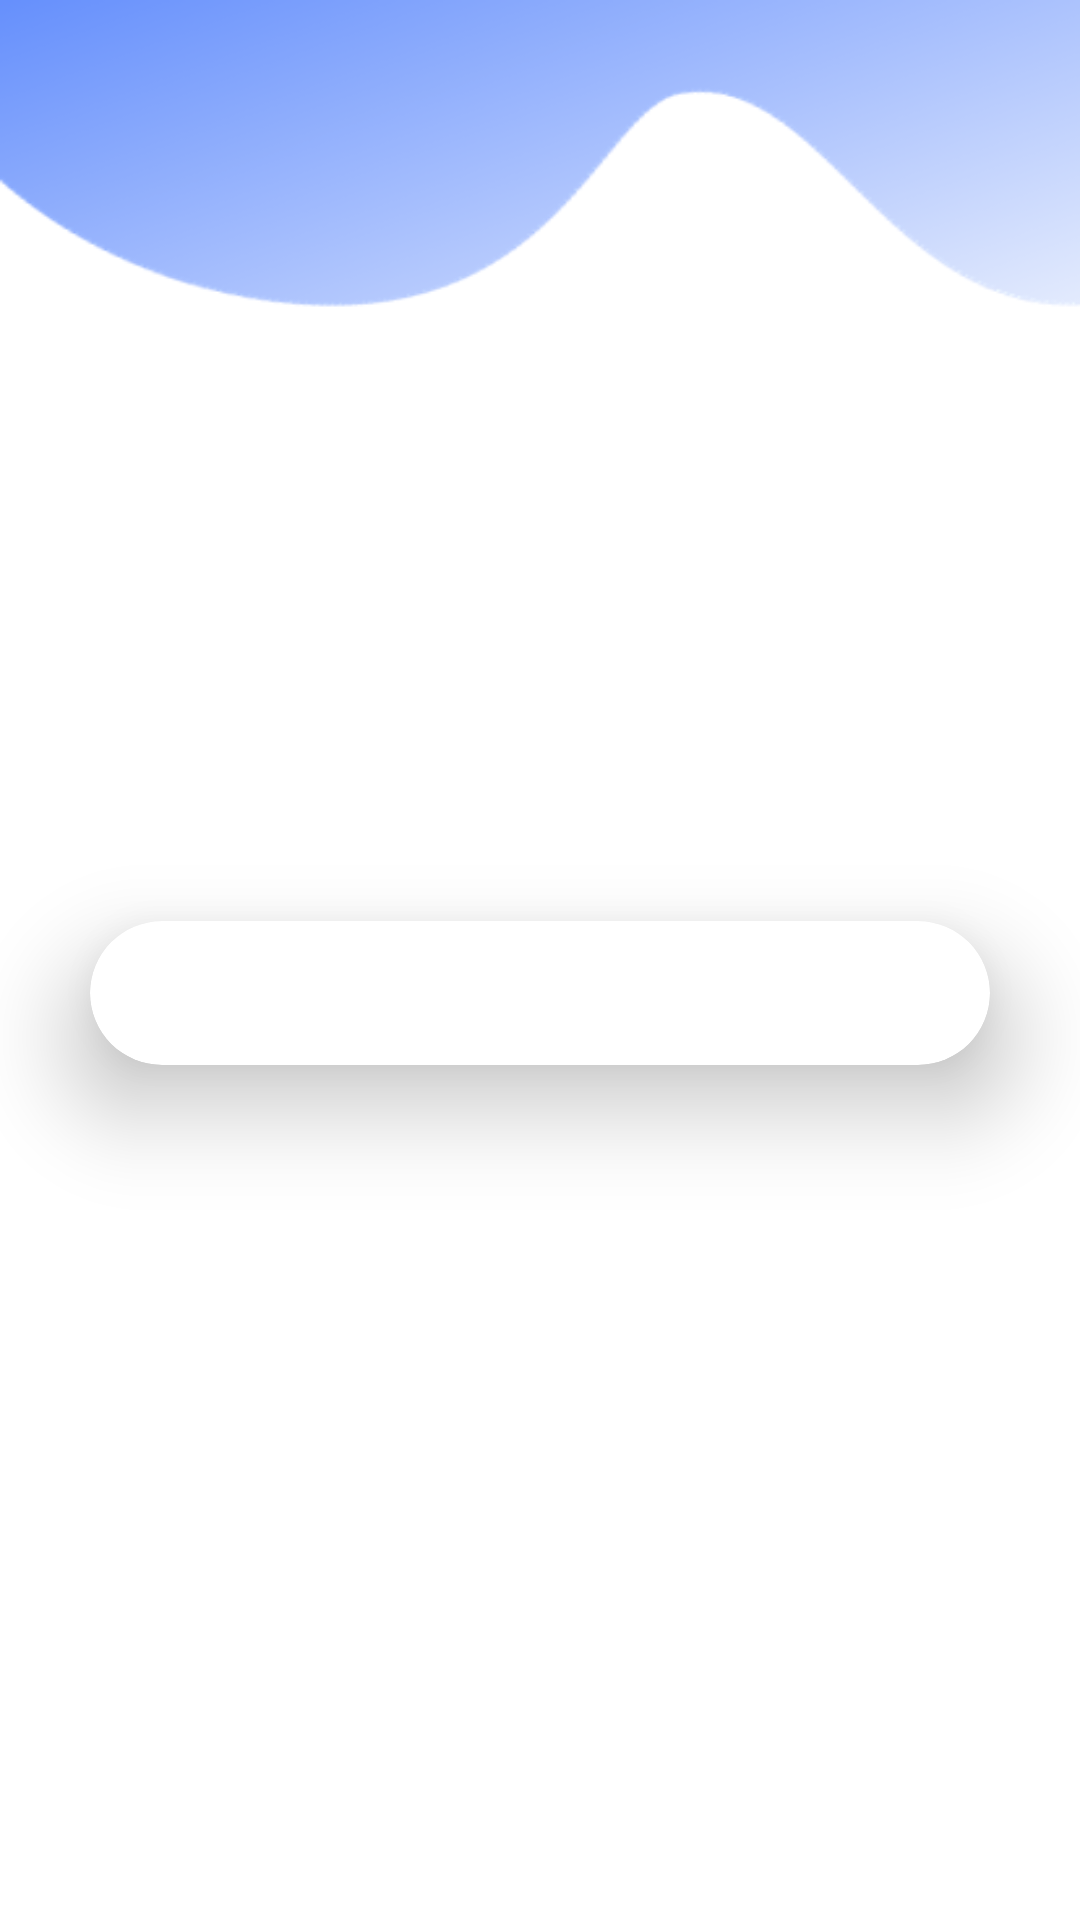

Here is an Android app screen rendered from its layout file. Give the layout XML and the strings, colors and styles it references.
<!-- AndroidManifest.xml: application theme Theme.RegistreComMobile -->
<!-- res/layout/activity_other_resources.xml -->
<?xml version="1.0" encoding="utf-8"?>
<LinearLayout
    xmlns:android="http://schemas.android.com/apk/res/android"
    xmlns:app="http://schemas.android.com/apk/res-auto"
    xmlns:tools="http://schemas.android.com/tools"
    xmlns:card_view="http://schemas.android.com/apk/res-auto"
    android:layout_width="match_parent"
    android:layout_height="match_parent"
    android:orientation="vertical"
    android:gravity="center"
    android:background="@drawable/appbkg"
    tools:context=".MainActivity">

    <androidx.cardview.widget.CardView
        android:layout_width="match_parent"
        android:layout_height="wrap_content"
        android:layout_marginLeft="30dp"
        android:layout_marginRight="30dp"
        android:layout_marginTop="30dp"
        android:layout_marginBottom="8dp"
        app:cardCornerRadius="30dp"
        app:cardElevation="20dp"
        android:background="@drawable/custom_edittext">

        <LinearLayout
            android:layout_width="match_parent"
            android:layout_height="wrap_content"
            android:orientation="vertical"
            android:layout_gravity="center_horizontal"
            android:padding="24dp">

            <ListView
                android:id="@+id/listViewOtherResources"
                android:layout_width="match_parent"
                android:layout_height="match_parent" />

        </LinearLayout>

    </androidx.cardview.widget.CardView>




</LinearLayout>
<!-- resources referenced by this layout -->
<resources>
  <!-- drawable appbkg: png bitmap (drawable, 17457 bytes) -->
  <!-- drawable custom_edittext (drawable) -->
  <?xml version="1.0" encoding="utf-8"?>
  <shape xmlns:android="http://schemas.android.com/apk/res/android"
      android:shape="rectangle">
  
      <stroke
          android:width="3dp"
          android:color="@color/brand_light_orange"/>
      <corners
          android:radius="20dp"/>
  </shape>
  <style name="Theme.RegistreComMobile" parent="Base.Theme.RegistreComMobile" />
  <color name="brand_light_orange">#ff8b33</color>
  <style name="Base.Theme.RegistreComMobile" parent="Theme.Material3.DayNight.NoActionBar">
          
          
      </style>
</resources>
